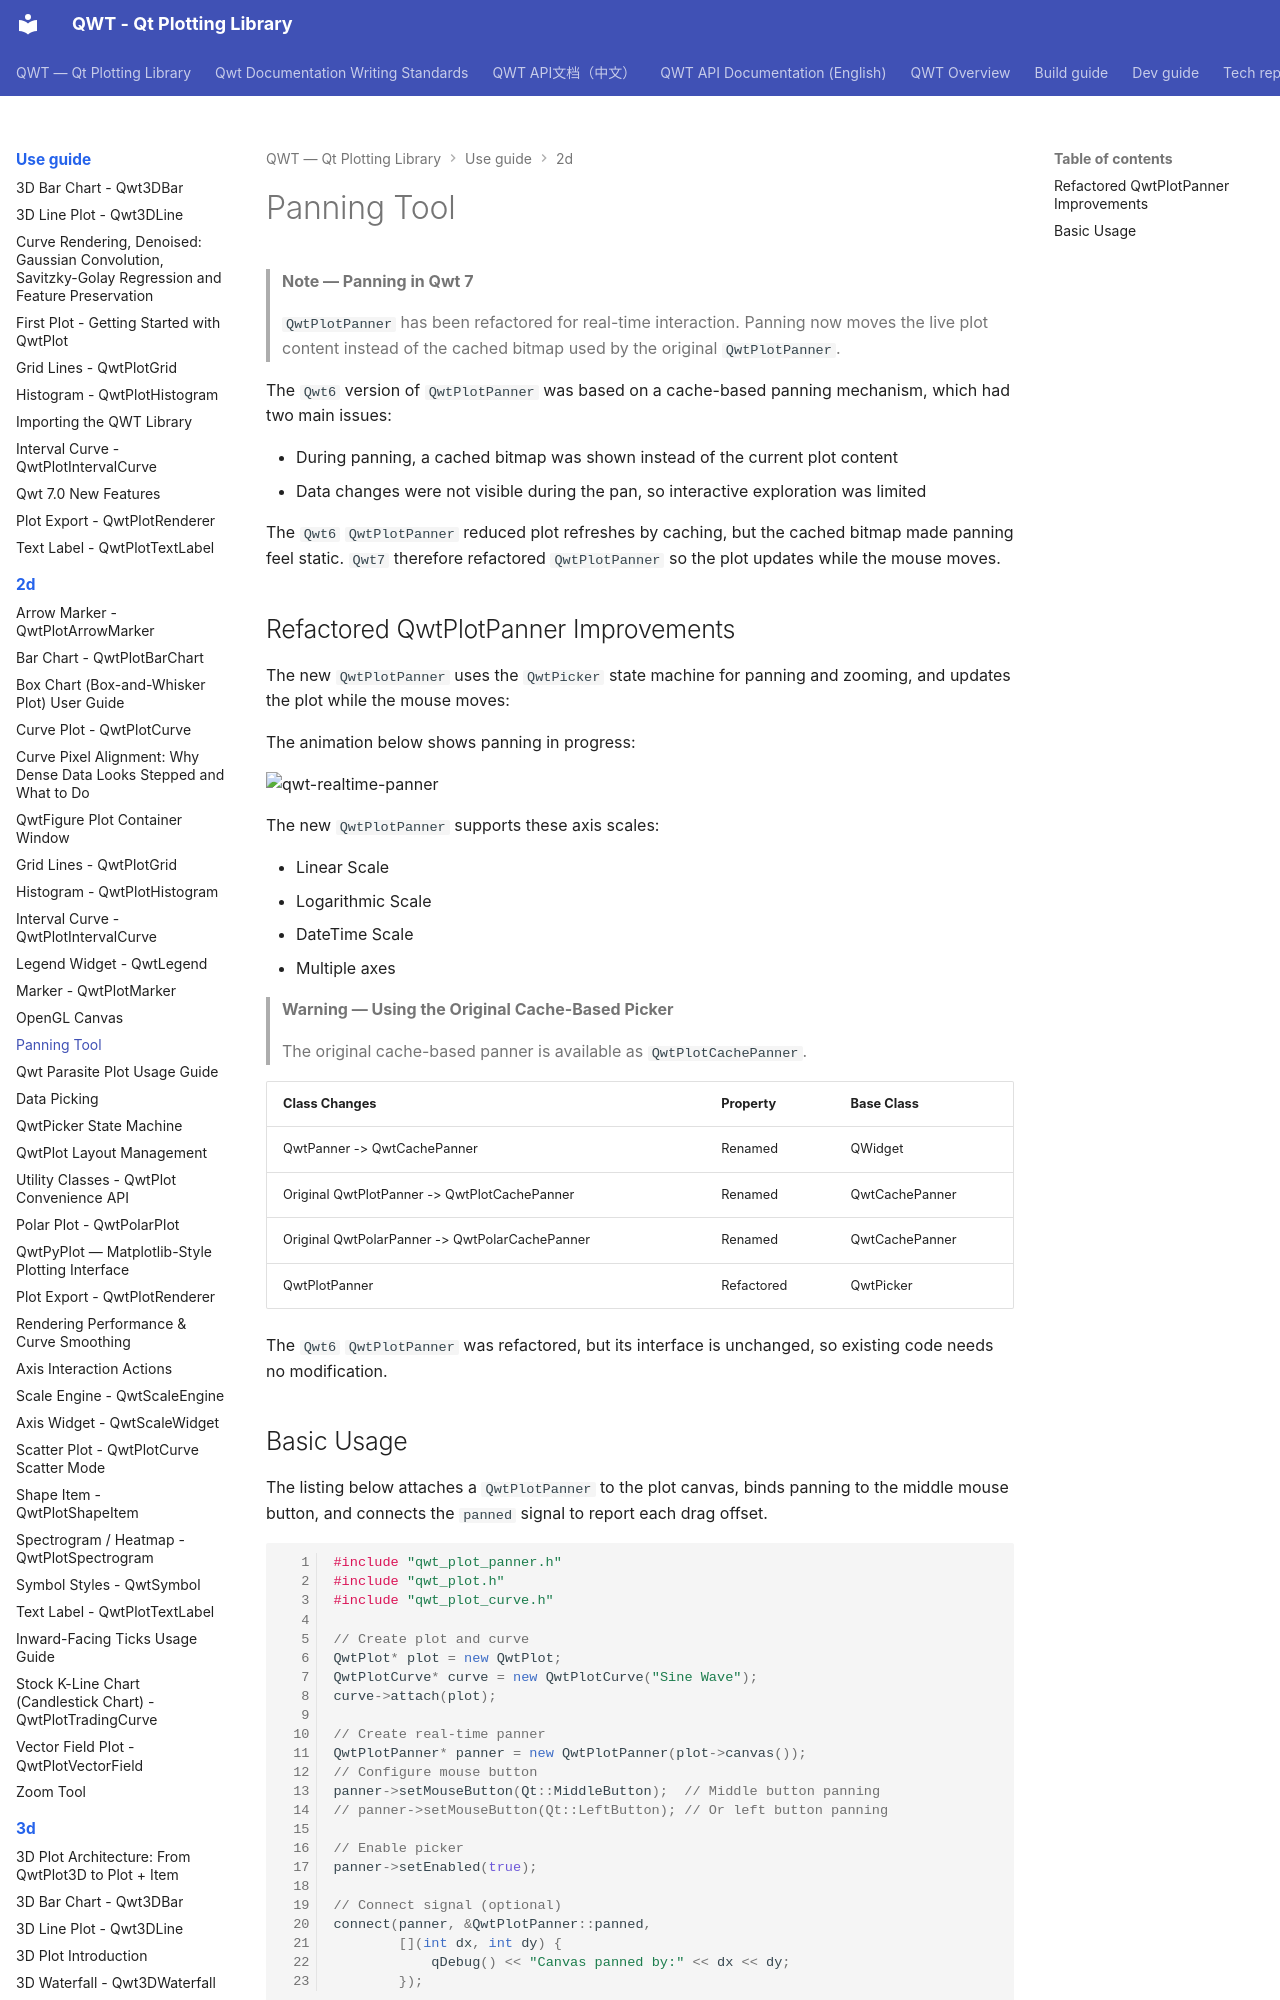

repository: czyt1988/QWT · page: use-guide/2d/panner/index.html · generator: mkdocs

# Panning Tool

> **Note — Panning in Qwt 7**
>
> `QwtPlotPanner` has been refactored for real-time interaction. Panning now moves the live plot content instead of the cached bitmap used by the original `QwtPlotPanner`.

The `Qwt6` version of `QwtPlotPanner` was based on a cache-based panning mechanism, which had two main issues:

- During panning, a cached bitmap was shown instead of the current plot content
- Data changes were not visible during the pan, so interactive exploration was limited

The `Qwt6` `QwtPlotPanner` reduced plot refreshes by caching, but the cached bitmap made panning feel static. `Qwt7` therefore refactored `QwtPlotPanner` so the plot updates while the mouse moves.

## Refactored QwtPlotPanner Improvements

The new `QwtPlotPanner` uses the `QwtPicker` state machine for panning and zooming, and updates the plot while the mouse moves:

The animation below shows panning in progress:

![qwt-realtime-panner](../../assets/screenshots/qwt-realtime-panner.gif)

The new `QwtPlotPanner` supports these axis scales:

- Linear Scale
- Logarithmic Scale
- DateTime Scale
- Multiple axes

> **Warning — Using the Original Cache-Based Picker**
>
> The original cache-based panner is available as `QwtPlotCachePanner`.

| Class Changes                  | Property | Base Class |
|---------------------------|------|-------|
|QwtPanner -> QwtCachePanner| Renamed  |QWidget|
|Original QwtPlotPanner -> QwtPlotCachePanner| Renamed  |QwtCachePanner|
|Original QwtPolarPanner -> QwtPolarCachePanner| Renamed  |QwtCachePanner|
|QwtPlotPanner| Refactored  |QwtPicker|

The `Qwt6` `QwtPlotPanner` was refactored, but its interface is unchanged, so existing code needs no modification.
